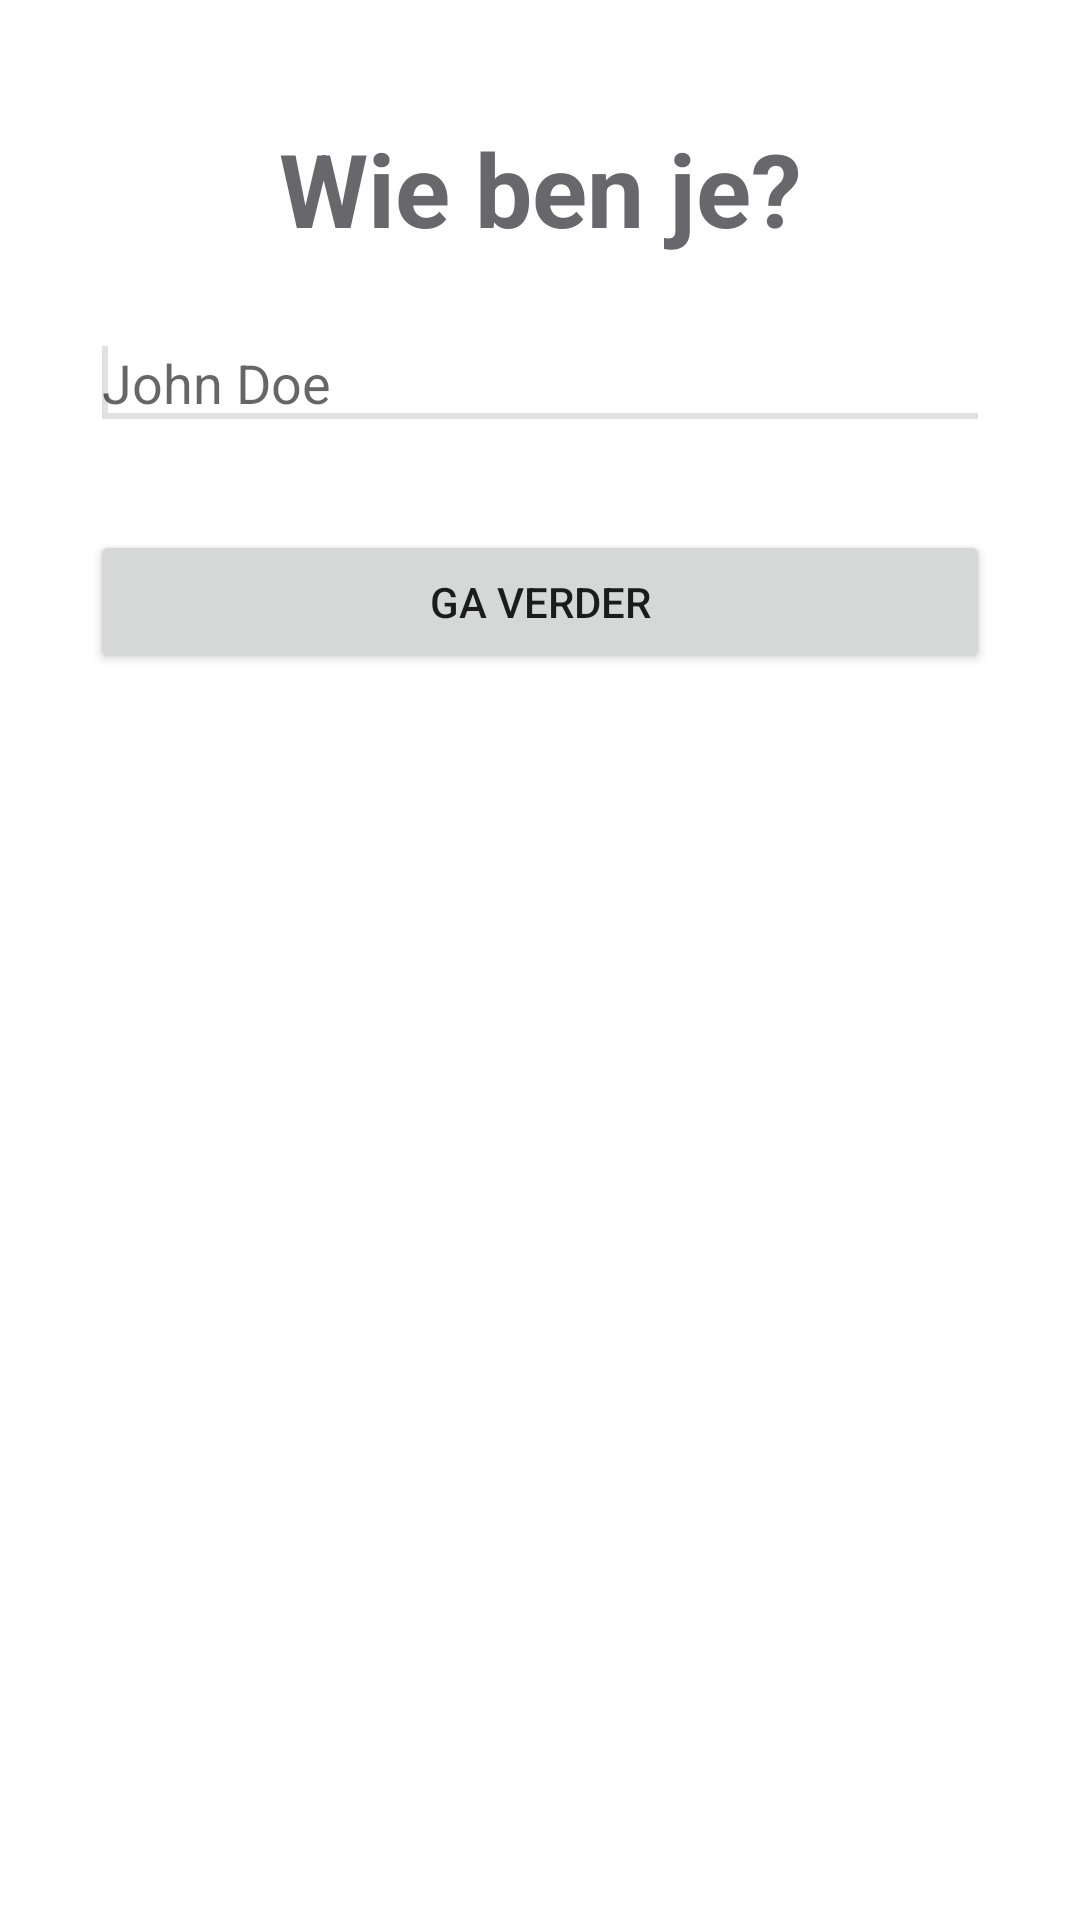

Here is an Android app screen rendered from its layout file. Give the layout XML and the strings, colors and styles it references.
<!-- AndroidManifest.xml: application theme AppTheme -->
<!-- res/layout/student_select.xml -->
<?xml version="1.0" encoding="utf-8"?>
<androidx.constraintlayout.widget.ConstraintLayout xmlns:android="http://schemas.android.com/apk/res/android"
    xmlns:app="http://schemas.android.com/apk/res-auto"
    xmlns:tools="http://schemas.android.com/tools"
    android:layout_width="match_parent"
    android:layout_height="match_parent"
    android:padding="30dp"
    android:gravity="center_horizontal"
    android:id="@+id/layoutStudentSelect"
    tools:context=".activities.student.StudentSelectActivity">

    <TextView
        android:id="@+id/lblStudentInput"
        android:layout_width="match_parent"
        android:layout_height="wrap_content"
        android:layout_centerHorizontal="true"
        android:layout_marginTop="10dp"
        android:gravity="center"
        android:text="@string/student_label"
        android:textColor="@color/apGreyDark"
        android:textSize="34sp"
        android:textStyle="bold"
        app:layout_constraintEnd_toEndOf="parent"
        app:layout_constraintStart_toStartOf="parent"
        app:layout_constraintTop_toTopOf="parent" />

    <AutoCompleteTextView
        android:id="@+id/txtStudentList"
        android:layout_width="match_parent"
        android:layout_height="wrap_content"
        android:layout_below="@id/lblStudentInput"
        android:maxLines="1"
        android:layout_marginTop="20dp"
        android:hint="@string/name_placeholder"
        app:layout_constraintEnd_toEndOf="parent"
        app:layout_constraintStart_toStartOf="parent"
        app:layout_constraintTop_toBottomOf="@+id/lblStudentInput">

        <requestFocus />
    </AutoCompleteTextView>

    <Button
        android:id="@+id/btnStudentSelect"
        android:layout_width="match_parent"
        android:layout_height="wrap_content"
        android:layout_marginTop="30dp"
        android:text="@string/select_proceed"
        app:layout_constraintEnd_toEndOf="parent"
        app:layout_constraintStart_toStartOf="parent"
        app:layout_constraintTop_toBottomOf="@+id/txtStudentList" />

</androidx.constraintlayout.widget.ConstraintLayout>
<!-- resources referenced by this layout -->
<resources>
  <color name="apGreyDark">#68676C</color>
  <string name="name_placeholder">John Doe</string>
  <string name="select_proceed">Ga verder</string>
  <string name="student_label">Wie ben je?</string>
  <style name="AppTheme" parent="Theme.MaterialComponents.Light.DarkActionBar">
          
          <item name="colorPrimary">@color/colorPrimary</item>
          <item name="colorPrimaryDark">@color/colorPrimaryDark</item>
          <item name="colorAccent">@color/colorAccent</item>
          <item name="snackbarStyle">@style/redSnackBar</item>
      </style>
  <color name="colorPrimary">#E60005</color>
  <color name="colorPrimaryDark">#B30005</color>
  <color name="colorAccent">#E1E1E1</color>
  <style name="redSnackBar" parent="Widget.MaterialComponents.Snackbar">
          <item name="android:backgroundTint">@color/colorPrimaryDark</item>
      </style>
</resources>
